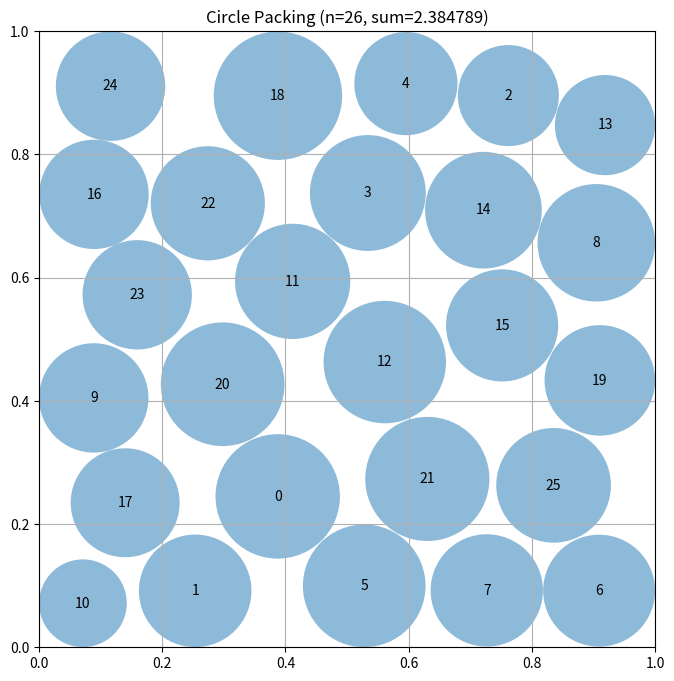

Source code (Python):
# EVOLVE-BLOCK-START
import numpy as np

def construct_packing():
    rng = np.random.default_rng(0)
    n = 26
    pts = rng.uniform(0.05, 0.95, (n, 2))

    def radii(p):
        wall = np.minimum(p, 1 - p).min(axis=1)
        d = np.linalg.norm(p[:, None, :] - p[None, :, :], axis=2)
        np.fill_diagonal(d, np.inf)
        nearest = d.min(axis=1)
        return np.minimum(wall, nearest / 2)

    for _ in range(200):
        d = np.linalg.norm(pts[:, None, :] - pts[None, :, :], axis=2)
        np.fill_diagonal(d, np.inf)
        nb = d.argmin(axis=1)
        dir_vec = pts - pts[nb]
        norm = np.linalg.norm(dir_vec, axis=1, keepdims=True) + 1e-12
        pts += 0.02 * dir_vec / norm
        pts = np.clip(pts, 0.01, 0.99)

    best_r = radii(pts)
    best_sum = best_r.sum()

    iters = 2500
    step = 0.08
    step_decay = (0.005 / step) ** (1 / iters)
    temp = 0.001
    temp_decay = (1e-6 / temp) ** (1 / iters)

    for _ in range(iters):
        i = rng.integers(n)
        prop = pts[i] + rng.uniform(-step, step, 2)
        prop = np.clip(prop, 0.01, 0.99)

        old = pts[i].copy()
        pts[i] = prop
        new_r = radii(pts)
        new_sum = new_r.sum()

        if new_sum > best_sum or rng.random() < np.exp((new_sum - best_sum) / temp):
            best_r, best_sum = new_r, new_sum
        else:
            pts[i] = old

        step *= step_decay
        temp *= temp_decay

    return pts, best_r, best_sum
# EVOLVE-BLOCK-END


# This part remains fixed (not evolved)
def run_packing():
    """Run the circle packing constructor for n=26"""
    centers, radii, sum_radii = construct_packing()
    return centers, radii, sum_radii


def visualize(centers, radii):
    """
    Visualize the circle packing

    Args:
        centers: np.array of shape (n, 2) with (x, y) coordinates
        radii: np.array of shape (n) with radius of each circle
    """
    import matplotlib.pyplot as plt
    from matplotlib.patches import Circle

    fig, ax = plt.subplots(figsize=(8, 8))

    # Draw unit square
    ax.set_xlim(0, 1)
    ax.set_ylim(0, 1)
    ax.set_aspect("equal")
    ax.grid(True)

    # Draw circles
    for i, (center, radius) in enumerate(zip(centers, radii)):
        circle = Circle(center, radius, alpha=0.5)
        ax.add_patch(circle)
        ax.text(center[0], center[1], str(i), ha="center", va="center")

    plt.title(f"Circle Packing (n={len(centers)}, sum={sum(radii):.6f})")
    plt.show()


if __name__ == "__main__":
    centers, radii, sum_radii = run_packing()
    print(f"Sum of radii: {sum_radii}")
    # AlphaEvolve improved this to 2.635

    # Uncomment to visualize:
    visualize(centers, radii)
